Run: headless pygame with SDL's dummy video driver; simulated clock (each Clock.tick advances the game by its frame time, no real sleeping); random seed 0; keys injected as events and as key.get_pressed() state; no mouse input.
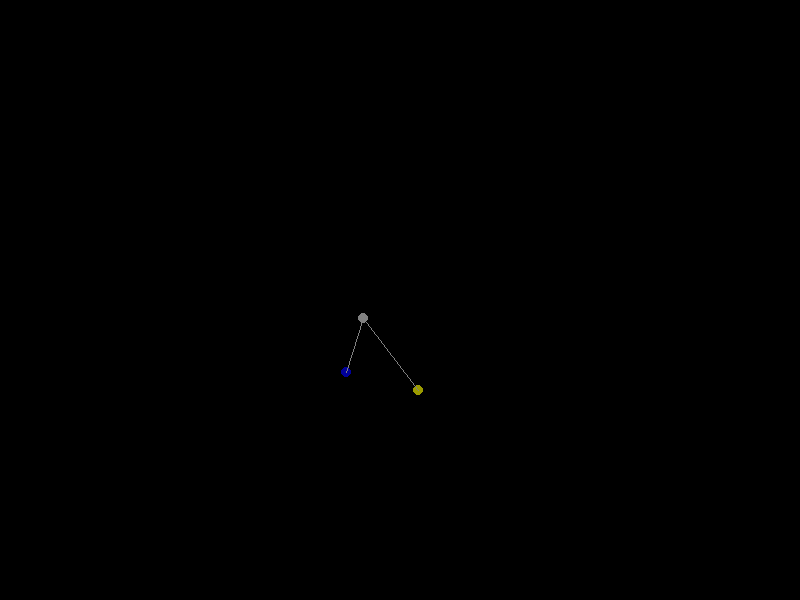
Frame 1 of 4 · flips 1–60 · no input
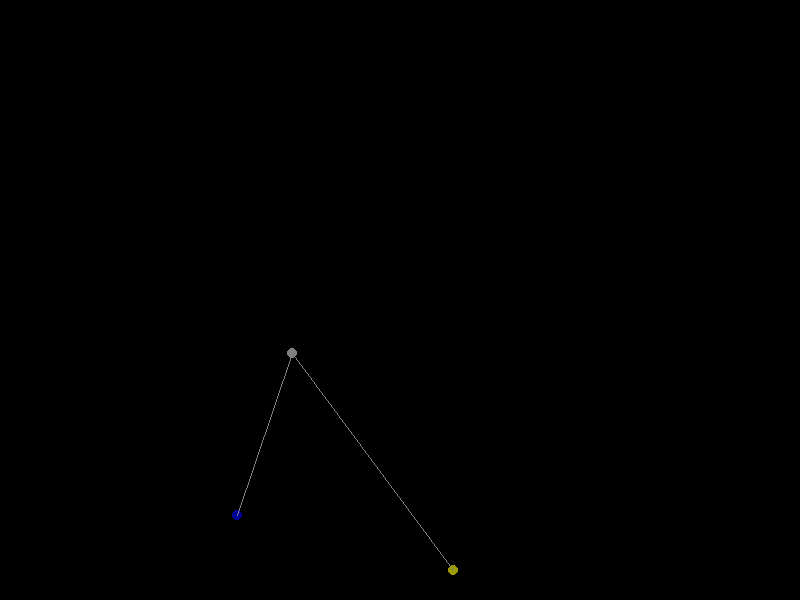
Frame 2 of 4 · flips 61–180 · tapped SPACE, RETURN · held RIGHT (→), D
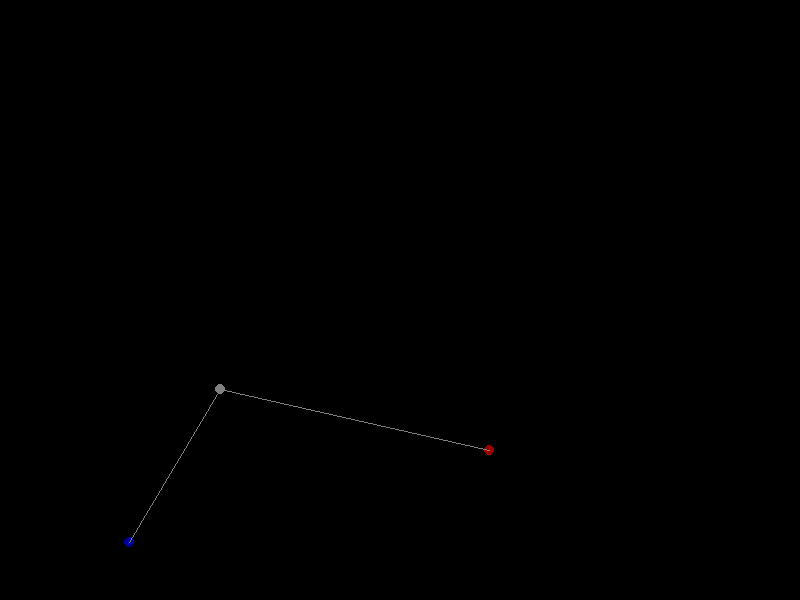
Frame 3 of 4 · flips 181–300 · held DOWN (↓), S
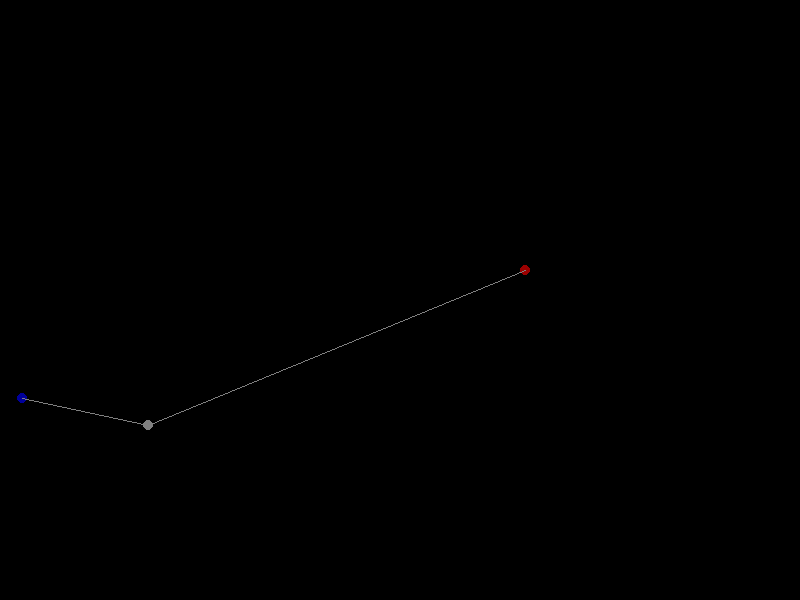
Frame 4 of 4 · flips 301–420 · held LEFT (←), A, UP (↑), W

The pygame program that drew these frames:

import pygame
import sys
import math

size = width, height = 800, 600

black = 0, 0, 0


def main():
    pygame.init()
    screen = pygame.display.set_mode(size)
    dt = 0.3
    dx1, dy1 = 2, 1
    x1, y1 = 0, 0
    dx2, dy2 = -1, 5
    x2, y2 = 0, 0
    dx3, dy3 = 3, 4
    x3, y3 = 0, 0
    game_over = False

    while not game_over:
        for event in pygame.event.get():
            if event.type == pygame.QUIT:
                game_over = True
        screen.fill(black)

        if x1 + width / 2 >= width or x1 + width / 2 < 0:
            dx1 = -dx1
        if y1 + height / 2 >= height or y1 + height / 2 < 0:
            dy1 = -dy1
        x1 += dx1 * dt
        y1 += dy1 * dt

        if x2 + width / 2 >= width or x2 + width / 2 < 0:
            dx2 = -dx2
        if y2 + height / 2 >= height or y2 + height / 2 < 0:
            dy2 = -dy2
        x2 += dx2 * dt
        y2 += dy2 * dt

        if x3 + width / 2 >= width or x3 + width / 2 < 0:
            dx3 = -dx3
        if y3 + height / 2 >= height or y3 + height / 2 < 0:
            dy3 = -dy3
        x3 += dx3 * dt
        y3 += dy3 * dt

        if (x2-x1) * (x3 - x1) + (y2-y1) * (y3 - y1) > 0:
            color1 = (155, 155, 0)
        else:
            color1 = (155, 0, 0)

        pygame.draw.circle(screen, (128, 128, 128), (int(width / 2 - x1), int(height / 2 + y1)), 5, 0)
        pygame.draw.circle(screen, color1, (int(width / 2 - x2), int(height / 2 + y2)), 5, 0)
        pygame.draw.circle(screen, (0, 0, 155), (int(width / 2 - x3), int(height / 2 + y3)), 5, 0)
        pygame.draw.line(screen, (128, 128, 128), (int(width / 2 - x1), int(height / 2 + y1)),
                         (int(width / 2 - x2), int(height / 2 + y2)))
        pygame.draw.line(screen, (128, 128, 128), (int(width / 2 - x1), int(height / 2 + y1)),
                         (int(width / 2 - x3), int(height / 2 + y3)))

        pygame.display.flip()
        pygame.time.wait(10)
    sys.exit(0)


if __name__ == '__main__':
    main()
